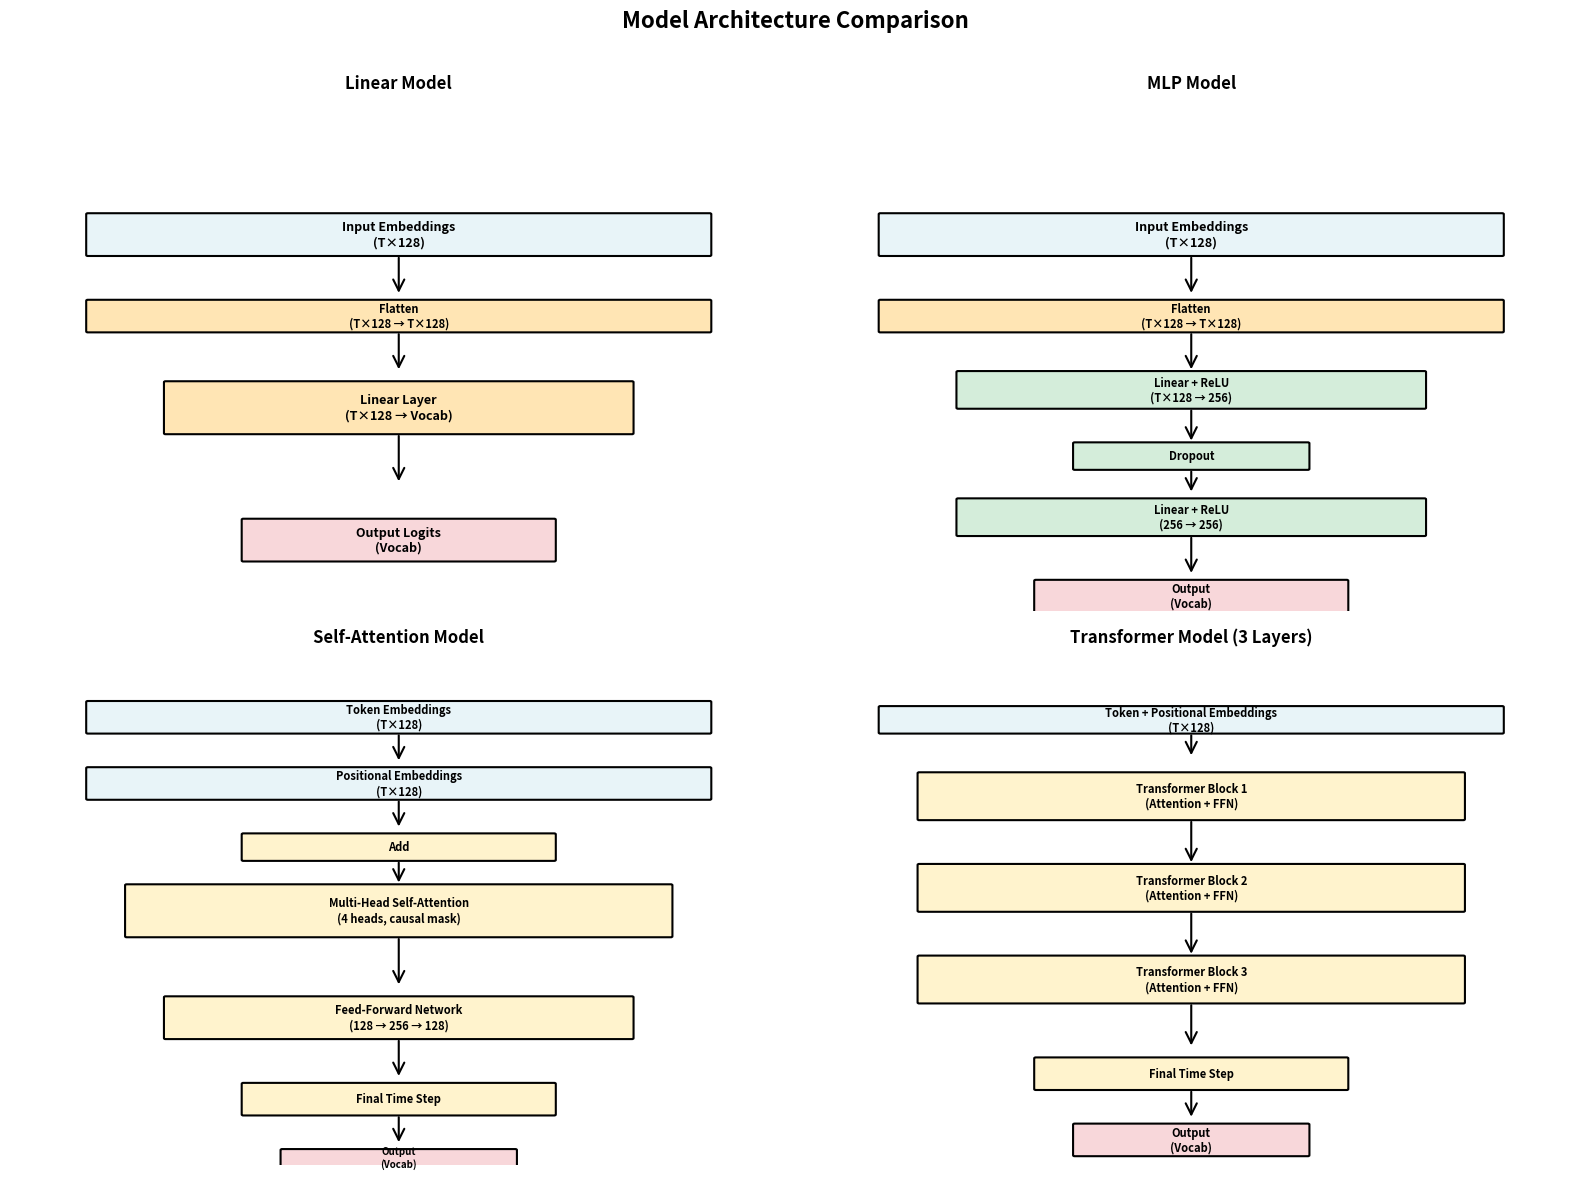

Here is the Python script that generated this plot: (Note: this script raises an exception after producing the figure.)
"""
Create a LeNet-style diagram showing the four model architectures:
Linear, MLP, Self-Attention, and Transformer
"""

import matplotlib.pyplot as plt
import matplotlib.patches as patches
from matplotlib.patches import FancyBboxPatch, FancyArrowPatch, Circle
import numpy as np

# Set up the figure
fig, axes = plt.subplots(2, 2, figsize=(16, 12))
fig.suptitle('Model Architecture Comparison', fontsize=16, fontweight='bold', y=0.98)

# Colors
embed_color = '#E8F4F8'
linear_color = '#FFE5B4'
mlp_color = '#D4EDDA'
attn_color = '#FFF3CD'
output_color = '#F8D7DA'

def draw_box(ax, x, y, width, height, label, color='lightblue', text_size=9):
    """Draw a box with text"""
    box = FancyBboxPatch((x, y), width, height,
                        boxstyle="round,pad=0.02", 
                        edgecolor='black', 
                        facecolor=color,
                        linewidth=1.5)
    ax.add_patch(box)
    ax.text(x + width/2, y + height/2, label, 
            ha='center', va='center', fontsize=text_size, fontweight='bold')
    return box

def draw_arrow(ax, x1, y1, x2, y2, color='black', style='->'):
    """Draw an arrow"""
    arrow = FancyArrowPatch((x1, y1), (x2, y2),
                           arrowstyle=style, 
                           color=color, 
                           linewidth=1.5,
                           mutation_scale=20)
    ax.add_patch(arrow)

# ========== LINEAR MODEL ==========
ax = axes[0, 0]
ax.set_xlim(0, 10)
ax.set_ylim(0, 10)
ax.axis('off')
ax.set_title('Linear Model', fontsize=12, fontweight='bold', pad=10)

# Input embeddings
draw_box(ax, 1, 7, 8, 0.8, 'Input Embeddings\n(T×128)', embed_color)
draw_arrow(ax, 5, 7, 5, 6.2)

# Flatten
draw_box(ax, 1, 5.5, 8, 0.6, 'Flatten\n(T×128 → T×128)', linear_color, 8)
draw_arrow(ax, 5, 5.5, 5, 4.7)

# Linear layer
draw_box(ax, 2, 3.5, 6, 1, 'Linear Layer\n(T×128 → Vocab)', linear_color)
draw_arrow(ax, 5, 3.5, 5, 2.5)

# Output
draw_box(ax, 3, 1, 4, 0.8, 'Output Logits\n(Vocab)', output_color)

# ========== MLP MODEL ==========
ax = axes[0, 1]
ax.set_xlim(0, 10)
ax.set_ylim(0, 10)
ax.axis('off')
ax.set_title('MLP Model', fontsize=12, fontweight='bold', pad=10)

# Input embeddings
draw_box(ax, 1, 7, 8, 0.8, 'Input Embeddings\n(T×128)', embed_color)
draw_arrow(ax, 5, 7, 5, 6.2)

# Flatten
draw_box(ax, 1, 5.5, 8, 0.6, 'Flatten\n(T×128 → T×128)', linear_color, 8)
draw_arrow(ax, 5, 5.5, 5, 4.7)

# Hidden layer 1
draw_box(ax, 2, 4, 6, 0.7, 'Linear + ReLU\n(T×128 → 256)', mlp_color, 8)
draw_arrow(ax, 5, 4, 5, 3.3)

# Dropout
draw_box(ax, 3.5, 2.8, 3, 0.5, 'Dropout', mlp_color, 8)
draw_arrow(ax, 5, 2.8, 5, 2.3)

# Hidden layer 2
draw_box(ax, 2, 1.5, 6, 0.7, 'Linear + ReLU\n(256 → 256)', mlp_color, 8)
draw_arrow(ax, 5, 1.5, 5, 0.7)

# Output
draw_box(ax, 3, 0, 4, 0.6, 'Output\n(Vocab)', output_color, 8)

# ========== SELF-ATTENTION MODEL ==========
ax = axes[1, 0]
ax.set_xlim(0, 10)
ax.set_ylim(0, 10)
ax.axis('off')
ax.set_title('Self-Attention Model', fontsize=12, fontweight='bold', pad=10)

# Input embeddings
draw_box(ax, 1, 8.5, 8, 0.6, 'Token Embeddings\n(T×128)', embed_color, 8)
draw_arrow(ax, 5, 8.5, 5, 7.9)

# Positional embeddings
draw_box(ax, 1, 7.2, 8, 0.6, 'Positional Embeddings\n(T×128)', embed_color, 8)
draw_arrow(ax, 5, 7.2, 5, 6.6)

# Add
draw_box(ax, 3, 6, 4, 0.5, 'Add', attn_color, 8)
draw_arrow(ax, 5, 6, 5, 5.5)

# Self-attention block
draw_box(ax, 1.5, 4.5, 7, 1, 'Multi-Head Self-Attention\n(4 heads, causal mask)', attn_color, 8)
draw_arrow(ax, 5, 4.5, 5, 3.5)

# Feed-forward
draw_box(ax, 2, 2.5, 6, 0.8, 'Feed-Forward Network\n(128 → 256 → 128)', attn_color, 8)
draw_arrow(ax, 5, 2.5, 5, 1.7)

# Final time step
draw_box(ax, 3, 1, 4, 0.6, 'Final Time Step', attn_color, 8)
draw_arrow(ax, 5, 1, 5, 0.4)

# Output
draw_box(ax, 3.5, 0, 3, 0.3, 'Output\n(Vocab)', output_color, 7)

# ========== TRANSFORMER MODEL ==========
ax = axes[1, 1]
ax.set_xlim(0, 10)
ax.set_ylim(0, 10)
ax.axis('off')
ax.set_title('Transformer Model (3 Layers)', fontsize=12, fontweight='bold', pad=10)

# Input embeddings
draw_box(ax, 1, 8.5, 8, 0.5, 'Token + Positional Embeddings\n(T×128)', embed_color, 8)
draw_arrow(ax, 5, 8.5, 5, 8)

# Transformer Block 1
draw_box(ax, 1.5, 6.8, 7, 0.9, 'Transformer Block 1\n(Attention + FFN)', attn_color, 8)
draw_arrow(ax, 5, 6.8, 5, 5.9)

# Transformer Block 2
draw_box(ax, 1.5, 5, 7, 0.9, 'Transformer Block 2\n(Attention + FFN)', attn_color, 8)
draw_arrow(ax, 5, 5, 5, 4.1)

# Transformer Block 3
draw_box(ax, 1.5, 3.2, 7, 0.9, 'Transformer Block 3\n(Attention + FFN)', attn_color, 8)
draw_arrow(ax, 5, 3.2, 5, 2.3)

# Final time step
draw_box(ax, 3, 1.5, 4, 0.6, 'Final Time Step', attn_color, 8)
draw_arrow(ax, 5, 1.5, 5, 0.9)

# Output
draw_box(ax, 3.5, 0.2, 3, 0.6, 'Output\n(Vocab)', output_color, 8)

plt.tight_layout(rect=[0, 0, 1, 0.97])
plt.savefig('images/model_architectures.png', dpi=300, bbox_inches='tight')
print("Architecture diagram saved to images/model_architectures.png")

